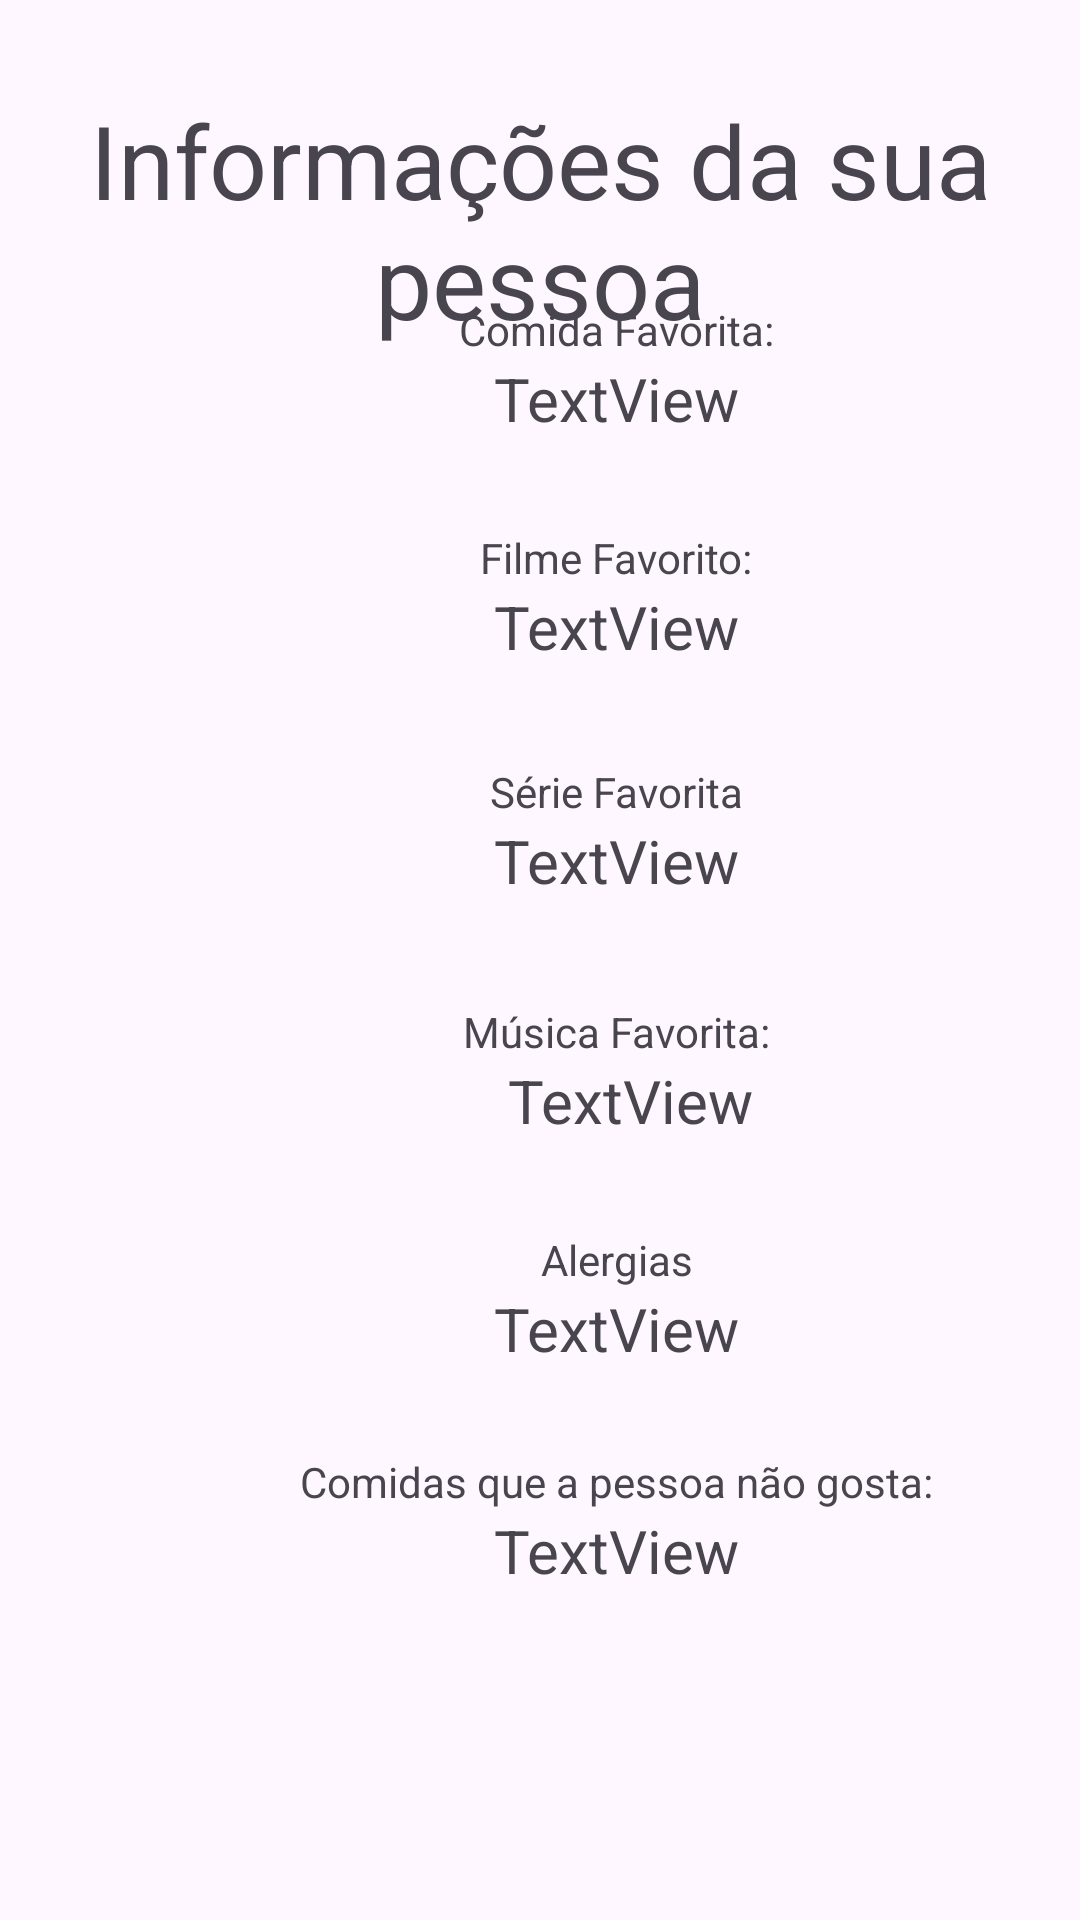

Android layout source for this screen:
<!-- AndroidManifest.xml: application theme Theme.Projeto2bim -->
<!-- res/layout/dicas.xml -->
<?xml version="1.0" encoding="utf-8"?>
<androidx.constraintlayout.widget.ConstraintLayout xmlns:android="http://schemas.android.com/apk/res/android"
    xmlns:app="http://schemas.android.com/apk/res-auto"
    xmlns:tools="http://schemas.android.com/tools"
    android:layout_width="match_parent"
    android:layout_height="match_parent"
    android:background="@drawable/inf">

    <LinearLayout
        android:id="@+id/linearLayout"
        android:layout_width="411dp"
        android:layout_height="521dp"
        android:orientation="vertical"
        app:layout_constraintBottom_toBottomOf="parent"
        app:layout_constraintEnd_toEndOf="parent"
        app:layout_constraintHorizontal_bias="0.0"
        app:layout_constraintStart_toStartOf="parent"
        app:layout_constraintTop_toTopOf="parent"
        app:layout_constraintVertical_bias="0.843">

        <TextView
            android:id="@+id/textView13"
            android:layout_width="match_parent"
            android:layout_height="wrap_content"
            android:text="Comida Favorita:"
            android:textAlignment="center" />

        <TextView
            android:id="@+id/textView5"
            android:layout_width="match_parent"
            android:layout_height="57dp"
            android:text="TextView"
            android:textAlignment="center"
            android:textSize="20sp" />

        <TextView
            android:id="@+id/textView14"
            android:layout_width="match_parent"
            android:layout_height="wrap_content"
            android:text="Filme Favorito:"
            android:textAlignment="center" />

        <TextView
            android:id="@+id/textView6"
            android:layout_width="match_parent"
            android:layout_height="59dp"
            android:text="TextView"
            android:textAlignment="center"
            android:textSize="20sp" />

        <TextView
            android:id="@+id/textView15"
            android:layout_width="match_parent"
            android:layout_height="wrap_content"
            android:text="Série Favorita"
            android:textAlignment="center" />

        <TextView
            android:id="@+id/textView7"
            android:layout_width="match_parent"
            android:layout_height="61dp"
            android:text="TextView"
            android:textAlignment="center"
            android:textSize="20sp" />

        <TextView
            android:id="@+id/textView16"
            android:layout_width="match_parent"
            android:layout_height="wrap_content"
            android:text="Música Favorita:"
            android:textAlignment="center" />

        <TextView
            android:id="@+id/textView8"
            android:layout_width="420dp"
            android:layout_height="57dp"
            android:text="TextView"
            android:textAlignment="center"
            android:textSize="20sp" />

        <TextView
            android:id="@+id/textView17"
            android:layout_width="match_parent"
            android:layout_height="wrap_content"
            android:text="Alergias"
            android:textAlignment="center" />

        <TextView
            android:id="@+id/textView9"
            android:layout_width="match_parent"
            android:layout_height="55dp"
            android:text="TextView"
            android:textAlignment="center"
            android:textSize="20sp" />

        <TextView
            android:id="@+id/textView18"
            android:layout_width="match_parent"
            android:layout_height="wrap_content"
            android:text="Comidas que a pessoa não gosta:"
            android:textAlignment="center" />

        <TextView
            android:id="@+id/textView10"
            android:layout_width="match_parent"
            android:layout_height="64dp"
            android:text="TextView"
            android:textAlignment="center"
            android:textSize="20sp" />

    </LinearLayout>

    <TextView
        android:id="@+id/textView11"
        android:layout_width="wrap_content"
        android:layout_height="wrap_content"
        android:text="Informações da sua pessoa"
        android:textAlignment="center"
        android:textSize="34sp"
        app:layout_constraintBottom_toBottomOf="parent"
        app:layout_constraintEnd_toEndOf="parent"
        app:layout_constraintHorizontal_bias="0.0"
        app:layout_constraintStart_toStartOf="parent"
        app:layout_constraintTop_toTopOf="parent"
        app:layout_constraintVertical_bias="0.055" />
</androidx.constraintlayout.widget.ConstraintLayout>
<!-- resources referenced by this layout -->
<resources>
  <style name="Theme.Projeto2bim" parent="Base.Theme.Projeto2bim" />
  <style name="Base.Theme.Projeto2bim" parent="Theme.Material3.DayNight.NoActionBar">
          
          
      </style>
</resources>
